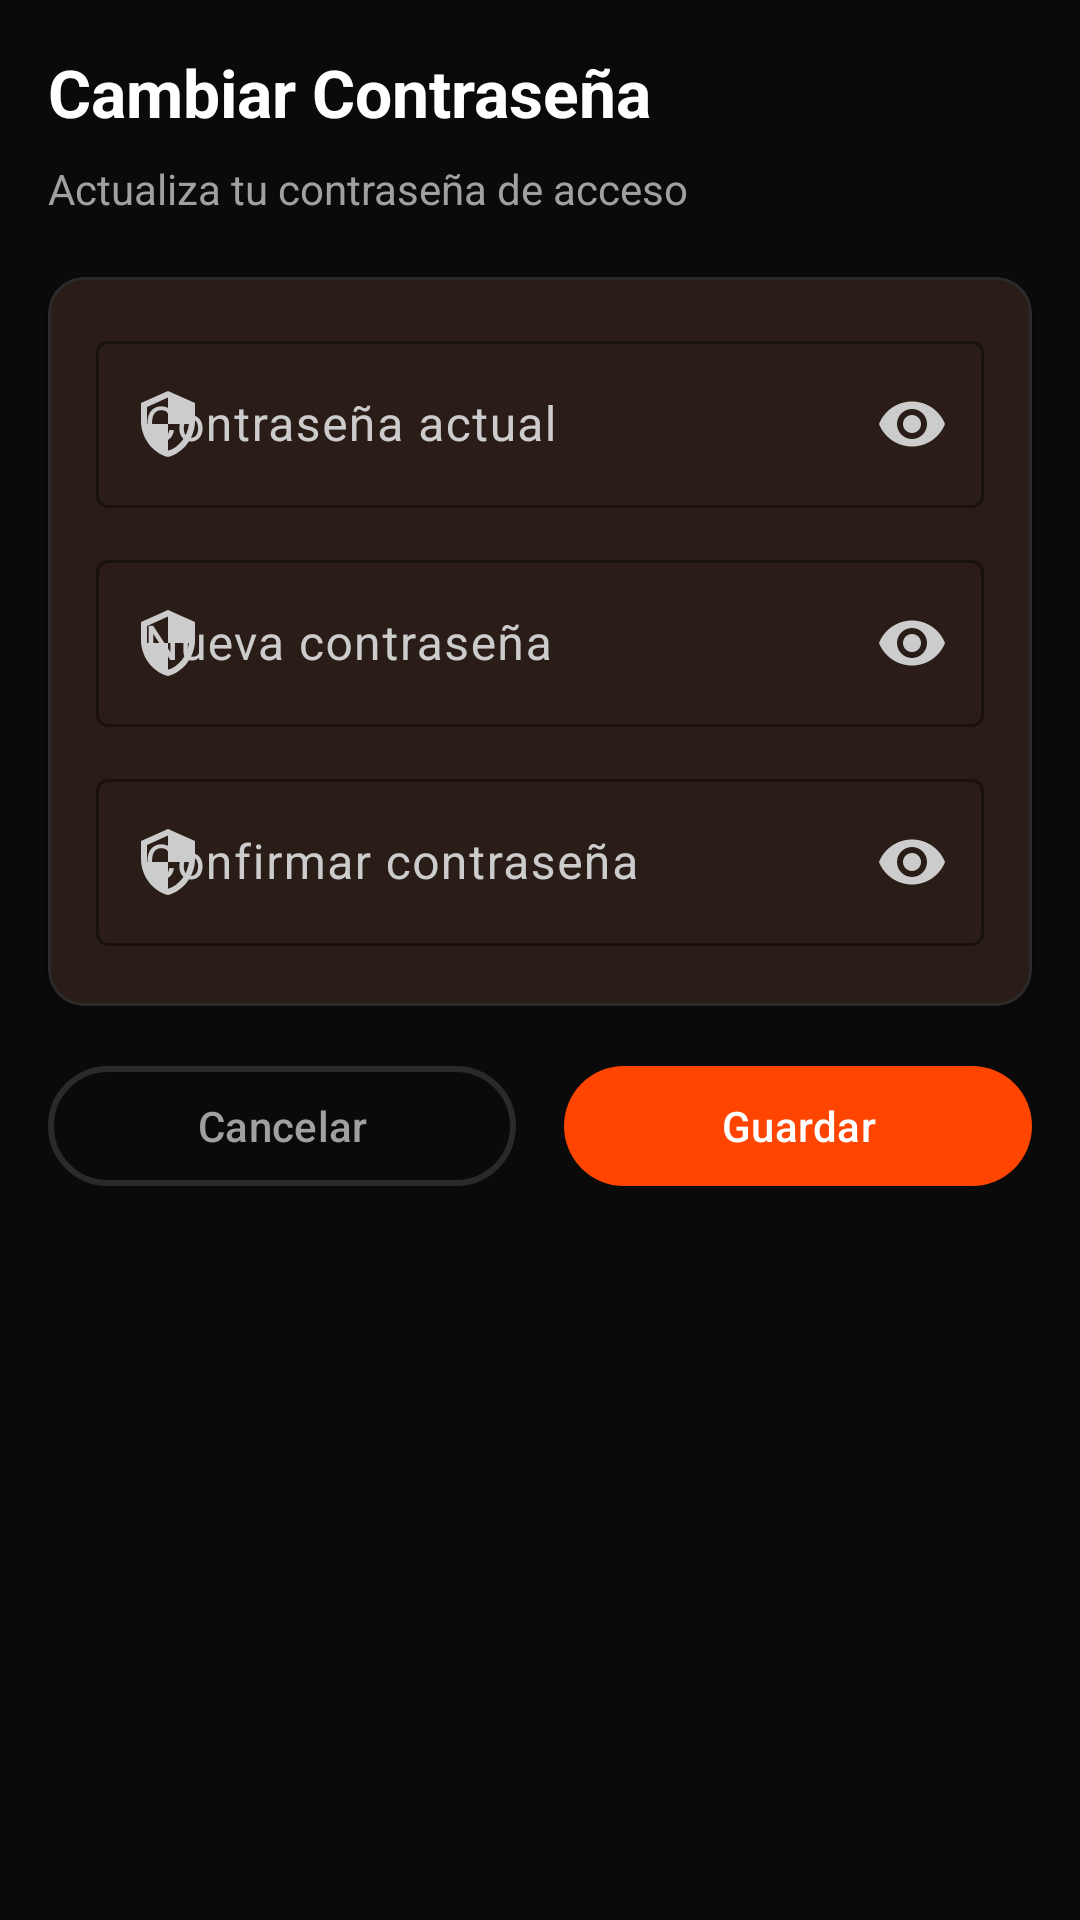

Produce the Android XML layout that renders to this screen, including the resource entries it uses.
<!-- AndroidManifest.xml: application theme Theme.Proyecto_hiper_reset -->
<!-- res/layout/fragment_change_password.xml -->
<?xml version="1.0" encoding="utf-8"?>
<FrameLayout xmlns:android="http://schemas.android.com/apk/res/android"
    xmlns:app="http://schemas.android.com/apk/res-auto"
    android:layout_width="match_parent"
    android:layout_height="match_parent"
    android:background="@color/hyper_background">

    
    <ScrollView
        android:id="@+id/formContent"
        android:layout_width="match_parent"
        android:layout_height="match_parent">

        <LinearLayout
            android:layout_width="match_parent"
            android:layout_height="wrap_content"
            android:orientation="vertical">

            
            <LinearLayout
                android:layout_width="match_parent"
                android:layout_height="wrap_content"
                android:gravity="center_vertical"
                android:orientation="horizontal"
                android:paddingHorizontal="16dp"
                android:paddingTop="16dp"
                android:paddingBottom="8dp">

                <TextView
                    android:id="@+id/tvChangePasswordTitle"
                    android:layout_width="0dp"
                    android:layout_height="wrap_content"
                    android:layout_weight="1"
                    android:text="@string/change_password_title"
                    android:textColor="@color/hyper_on_primary"
                    android:textSize="22sp"
                    android:textStyle="bold" />
            </LinearLayout>

            <TextView
                android:layout_width="wrap_content"
                android:layout_height="wrap_content"
                android:layout_marginHorizontal="16dp"
                android:layout_marginBottom="20dp"
                android:text="@string/change_password_subtitle"
                android:textColor="@color/hyper_on_surface_variant"
                android:textSize="14sp" />

            
            <com.google.android.material.card.MaterialCardView
                android:layout_width="match_parent"
                android:layout_height="wrap_content"
                android:layout_marginHorizontal="16dp"
                android:layout_marginBottom="16dp"
                app:cardBackgroundColor="@color/hyper_surface"
                app:cardCornerRadius="12dp"
                app:cardElevation="2dp"
                app:contentPadding="16dp"
                app:strokeColor="@color/hyper_border"
                app:strokeWidth="1dp">

                <LinearLayout
                    android:layout_width="match_parent"
                    android:layout_height="wrap_content"
                    android:orientation="vertical">

                    
                    <com.google.android.material.textfield.TextInputLayout
                        android:id="@+id/tilCurrentPassword"
                        style="@style/Widget.Material3.TextInputLayout.OutlinedBox"
                        android:layout_width="match_parent"
                        android:layout_height="wrap_content"
                        android:layout_marginBottom="12dp"
                        android:hint="@string/current_password"
                        app:boxStrokeColor="@color/hyper_accent"
                        app:endIconMode="password_toggle"
                        app:hintTextColor="@color/hyper_on_surface_variant"
                        app:startIconDrawable="@drawable/ic_shield">

                        <com.google.android.material.textfield.TextInputEditText
                            android:id="@+id/etCurrentPassword"
                            android:layout_width="match_parent"
                            android:layout_height="wrap_content"
                            android:inputType="textPassword"
                            android:textColor="@color/hyper_on_primary"
                            android:textColorHint="@color/hyper_on_surface_variant"
                            android:textSize="16sp" />
                    </com.google.android.material.textfield.TextInputLayout>

                    
                    <com.google.android.material.textfield.TextInputLayout
                        android:id="@+id/tilNewPassword"
                        style="@style/Widget.Material3.TextInputLayout.OutlinedBox"
                        android:layout_width="match_parent"
                        android:layout_height="wrap_content"
                        android:layout_marginBottom="12dp"
                        android:hint="@string/new_password"
                        app:boxStrokeColor="@color/hyper_accent"
                        app:endIconMode="password_toggle"
                        app:hintTextColor="@color/hyper_on_surface_variant"
                        app:startIconDrawable="@drawable/ic_shield">

                        <com.google.android.material.textfield.TextInputEditText
                            android:id="@+id/etNewPassword"
                            android:layout_width="match_parent"
                            android:layout_height="wrap_content"
                            android:inputType="textPassword"
                            android:textColor="@color/hyper_on_primary"
                            android:textColorHint="@color/hyper_on_surface_variant"
                            android:textSize="16sp" />
                    </com.google.android.material.textfield.TextInputLayout>

                    
                    <com.google.android.material.textfield.TextInputLayout
                        android:id="@+id/tilConfirmPassword"
                        style="@style/Widget.Material3.TextInputLayout.OutlinedBox"
                        android:layout_width="match_parent"
                        android:layout_height="wrap_content"
                        android:layout_marginBottom="4dp"
                        android:hint="@string/confirm_password"
                        app:boxStrokeColor="@color/hyper_accent"
                        app:endIconMode="password_toggle"
                        app:hintTextColor="@color/hyper_on_surface_variant"
                        app:startIconDrawable="@drawable/ic_shield">

                        <com.google.android.material.textfield.TextInputEditText
                            android:id="@+id/etConfirmPassword"
                            android:layout_width="match_parent"
                            android:layout_height="wrap_content"
                            android:inputType="textPassword"
                            android:textColor="@color/hyper_on_primary"
                            android:textColorHint="@color/hyper_on_surface_variant"
                            android:textSize="16sp" />
                    </com.google.android.material.textfield.TextInputLayout>

                </LinearLayout>
            </com.google.android.material.card.MaterialCardView>

            
            <LinearLayout
                android:layout_width="match_parent"
                android:layout_height="wrap_content"
                android:layout_marginHorizontal="16dp"
                android:layout_marginBottom="32dp"
                android:orientation="horizontal">

                <com.google.android.material.button.MaterialButton
                    android:id="@+id/btnCancel"
                    style="@style/Widget.Material3.Button.OutlinedButton"
                    android:layout_width="0dp"
                    android:layout_height="wrap_content"
                    android:layout_marginEnd="8dp"
                    android:layout_weight="1"
                    android:text="@string/cancel"
                    android:textColor="@color/hyper_on_surface_variant"
                    app:strokeColor="@color/hyper_border"
                    app:strokeWidth="2dp" />

                <com.google.android.material.button.MaterialButton
                    android:id="@+id/btnSave"
                    style="@style/Widget.Material3.Button"
                    android:layout_width="0dp"
                    android:layout_height="wrap_content"
                    android:layout_marginStart="8dp"
                    android:layout_weight="1"
                    android:text="@string/save" />
            </LinearLayout>

        </LinearLayout>
    </ScrollView>

    
    <FrameLayout
        android:id="@+id/layoutSaving"
        android:layout_width="match_parent"
        android:layout_height="match_parent"
        android:background="@color/hyper_background"
        android:visibility="gone">

        <LinearLayout
            android:layout_width="wrap_content"
            android:layout_height="wrap_content"
            android:layout_gravity="center"
            android:gravity="center"
            android:orientation="vertical">

            <ProgressBar
                style="?android:attr/progressBarStyle"
                android:layout_width="48dp"
                android:layout_height="48dp" />

            <TextView
                android:layout_width="wrap_content"
                android:layout_height="wrap_content"
                android:layout_marginTop="16dp"
                android:text="@string/edit_profile_saving"
                android:textColor="@color/hyper_on_surface_variant"
                android:textSize="16sp" />
        </LinearLayout>
    </FrameLayout>

</FrameLayout>
<!-- resources referenced by this layout -->
<resources>
  <color name="hyper_accent">#FFFF6B35</color>
  <color name="hyper_background">#FF0A0A0A</color>
  <color name="hyper_border">#FF2A2A2A</color>
  <color name="hyper_on_primary">#FFFFFFFF</color>
  <color name="hyper_on_surface_variant">#FFA0A0A0</color>
  <color name="hyper_surface">#FF1A1A1A</color>
  <!-- drawable ic_shield (drawable) -->
  <?xml version="1.0" encoding="utf-8"?>
  <vector xmlns:android="http://schemas.android.com/apk/res/android"
      android:width="24dp"
      android:height="24dp"
      android:viewportWidth="24"
      android:viewportHeight="24"
      android:tint="#FFFFFF">
      <path
          android:fillColor="#FFFFFF"
          android:pathData="M12,1L3,5V11C3,16.55 6.84,21.74 12,23C17.16,21.74 21,16.55 21,11V5L12,1M12,11.99H19C18.47,16.11 15.72,19.78 12,20.93V12H5V6.3L12,3.19V11.99Z" />
  </vector>
  <string name="cancel">Cancelar</string>
  <string name="change_password_subtitle">Actualiza tu contraseña de acceso</string>
  <string name="change_password_title">Cambiar Contraseña</string>
  <string name="confirm_password">Confirmar contraseña</string>
  <string name="current_password">Contraseña actual</string>
  <string name="edit_profile_saving">Guardando…</string>
  <string name="new_password">Nueva contraseña</string>
  <string name="save">Guardar</string>
  <style name="Theme.Proyecto_hiper_reset" parent="Base.Theme.Proyecto_hiper_reset" />
  <style name="Base.Theme.Proyecto_hiper_reset" parent="Theme.Material3.DayNight.NoActionBar">
          
          <item name="colorPrimary">@color/hyper_primary</item>
          <item name="colorOnPrimary">@color/hyper_on_primary</item>
          <item name="colorPrimaryContainer">@color/hyper_surface</item>
          <item name="colorSecondary">@color/hyper_accent</item>
          <item name="colorOnSecondary">@color/hyper_on_accent</item>
          <item name="colorSurface">@color/hyper_surface</item>
          <item name="colorOnSurface">@color/hyper_on_surface</item>
          <item name="colorError">@color/hyper_error</item>
          <item name="colorOnError">@color/hyper_on_primary</item>
  
          
          <item name="android:windowBackground">@color/hyper_background</item>
          <item name="android:statusBarColor">@color/hyper_background</item>
          <item name="android:navigationBarColor">@color/hyper_background</item>
  
          
          <item name="colorOutline">@color/hyper_accent</item>
          <item name="colorOnSurfaceVariant">#FFCCCCCC</item>
      </style>
  <color name="hyper_primary">#FFFF4500</color>
  <color name="hyper_on_accent">#FFFFFFFF</color>
  <color name="hyper_on_surface">#FFFFFFFF</color>
  <color name="hyper_error">#FFEF4444</color>
</resources>
